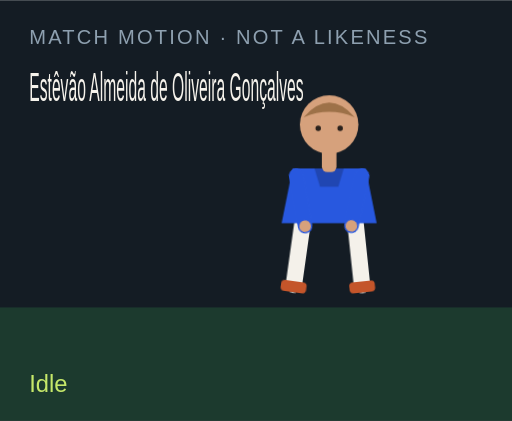
t = 0.00 s
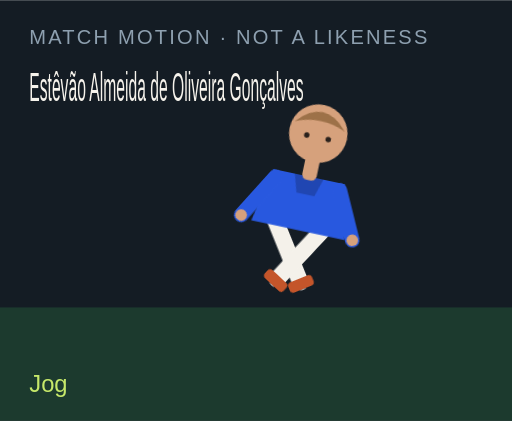
t = 1.50 s
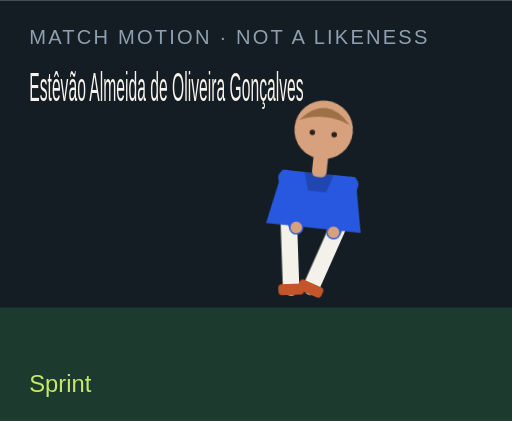
t = 3.00 s
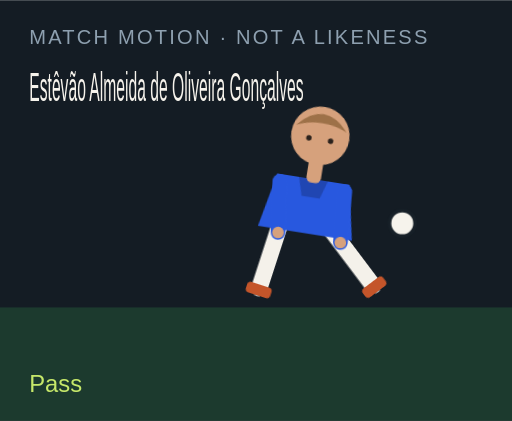
t = 4.50 s
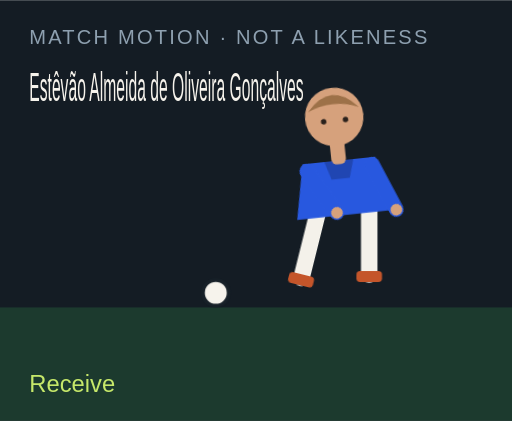
t = 6.00 s
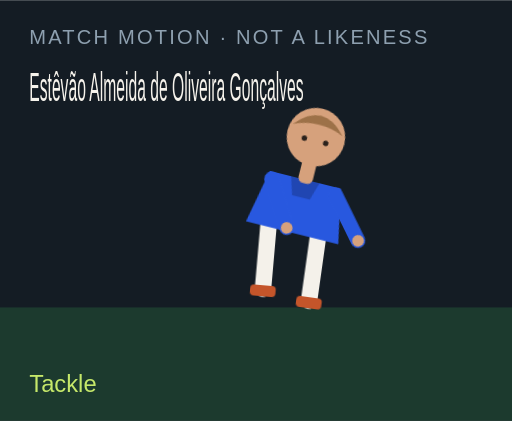
t = 7.50 s

The animated SVG that drew these frames (rendered in a browser with its animation timeline set to each time). Animation: 18 CSS @keyframes rules; one cycle of 9.00 s, repeats indefinitely.

<?xml version="1.0" encoding="UTF-8"?>
<svg xmlns="http://www.w3.org/2000/svg" viewBox="0 0 280 230" role="img">
  <style>@media (prefers-reduced-motion: reduce){animate,animateTransform{display:none}}</style>
  <rect width="280" height="230" fill="#141c24"/>
  <rect y="168" width="280" height="62" fill="#1c3a2e"/>
  <text x="16" y="24" fill="#8ea0b0" font-family="Arial,sans-serif" font-size="11" letter-spacing="1.2">MATCH MOTION · NOT A LIKENESS</text>
  <text x="16" y="55" fill="#f6f3ec" font-family="Impact,sans-serif" font-size="22" textLength="150" lengthAdjust="spacingAndGlyphs">Estêvão Almeida de Oliveira Gonçalves</text>
  <circle r="7" fill="#f6f3ec" stroke="#172028" stroke-width="2" id="motion-39576" cx="150" cy="160" opacity="0">
    
    
    
  </circle>
  <g transform="translate(132 40)">
    <g id="motion-39598" transform="rotate(0 48 90)">
      
      <g id="motion-39600" transform="translate(0 0)">
        
        <g transform="translate(34 78)"><g id="motion-39602" transform="rotate(8)"><path d="M0 0 V38" stroke="#f4f1ea" stroke-width="9" stroke-linecap="round"/><rect x="-7" y="36" width="14" height="6" rx="2" fill="#c4552a"/></g></g>
        <g transform="translate(62 78)"><g id="motion-39604" transform="rotate(-6)"><path d="M0 0 V38" stroke="#f4f1ea" stroke-width="9" stroke-linecap="round"/><rect x="-7" y="36" width="14" height="6" rx="2" fill="#c4552a"/></g></g>
        <path d="M28 52 h40 l6 30 H22 Z" fill="#2858df"/>
        <path d="M40 52 h16 l-3 10 H43 Z" fill="#000" opacity=".2"/>
        <g transform="translate(30 56)"><g id="motion-39606" transform="rotate(-10)"><path d="M0 0 V28" stroke="#2858df" stroke-width="8" stroke-linecap="round"/><circle cx="0" cy="28" r="3.2" fill="#d6a17c"/></g></g>
        <g transform="translate(66 56)"><g id="motion-39608" transform="rotate(12)"><path d="M0 0 V28" stroke="#2858df" stroke-width="8" stroke-linecap="round"/><circle cx="0" cy="28" r="3.2" fill="#d6a17c"/></g></g>
        <rect x="44" y="40" width="8" height="14" rx="3" fill="#d6a17c"/>
        <circle cx="48" cy="28" r="16" fill="#d6a17c"/>
        <path d="M34 24 Q48 8 62 24 Q48 18 34 24" fill="#9d7148"/>
        <circle cx="42" cy="30" r="1.5" fill="#2a211c"/><circle cx="54" cy="30" r="1.5" fill="#2a211c"/>
      </g>
    </g>
  </g>
  <text x="16" y="214" fill="#c6e86a" font-family="Arial,sans-serif" font-size="13" opacity="1" id="motion-39580">Idle</text><text x="16" y="214" fill="#c6e86a" font-family="Arial,sans-serif" font-size="13" opacity="0" id="motion-39582">Jog</text><text x="16" y="214" fill="#c6e86a" font-family="Arial,sans-serif" font-size="13" opacity="0" id="motion-39584">Sprint</text><text x="16" y="214" fill="#c6e86a" font-family="Arial,sans-serif" font-size="13" opacity="0" id="motion-39586">Dribble</text><text x="16" y="214" fill="#c6e86a" font-family="Arial,sans-serif" font-size="13" opacity="0" id="motion-39588">Pass</text><text x="16" y="214" fill="#c6e86a" font-family="Arial,sans-serif" font-size="13" opacity="0" id="motion-39590">Shoot</text><text x="16" y="214" fill="#c6e86a" font-family="Arial,sans-serif" font-size="13" opacity="0" id="motion-39592">Receive</text><text x="16" y="214" fill="#c6e86a" font-family="Arial,sans-serif" font-size="13" opacity="0" id="motion-39594">Tackle</text><text x="16" y="214" fill="#c6e86a" font-family="Arial,sans-serif" font-size="13" opacity="0" id="motion-39596">Jump</text>
<style>@keyframes track-39577{0%{cx:150px}11.1%{cx:156px}22.2%{cx:164px}33.300000000000004%{cx:142px}44.4%{cx:190px}55.60000000000001%{cx:250px}66.7%{cx:118px}77.8%{cx:150px}88.9%{cx:150px}100%{cx:150px}}@keyframes track-39578{0%{cy:160px}11.1%{cy:158px}22.2%{cy:154px}33.300000000000004%{cy:156px}44.4%{cy:148px}55.60000000000001%{cy:96px}66.7%{cy:160px}77.8%{cy:160px}88.9%{cy:160px}100%{cy:160px}}@keyframes track-39579{0%{opacity:0}11.1%{opacity:0}22.2%{opacity:0}33.300000000000004%{opacity:1}44.4%{opacity:1}55.60000000000001%{opacity:1}66.7%{opacity:1}77.8%{opacity:0}88.9%{opacity:0}100%{opacity:0}}@keyframes track-39581{0%{opacity:1}11.1%{opacity:0}22.2%{opacity:0}33.300000000000004%{opacity:0}44.4%{opacity:0}55.60000000000001%{opacity:0}66.7%{opacity:0}77.8%{opacity:0}88.9%{opacity:0}100%{opacity:1}}@keyframes track-39583{0%{opacity:0}11.1%{opacity:1}22.2%{opacity:0}33.300000000000004%{opacity:0}44.4%{opacity:0}55.60000000000001%{opacity:0}66.7%{opacity:0}77.8%{opacity:0}88.9%{opacity:0}100%{opacity:0}}@keyframes track-39585{0%{opacity:0}11.1%{opacity:0}22.2%{opacity:1}33.300000000000004%{opacity:0}44.4%{opacity:0}55.60000000000001%{opacity:0}66.7%{opacity:0}77.8%{opacity:0}88.9%{opacity:0}100%{opacity:0}}@keyframes track-39587{0%{opacity:0}11.1%{opacity:0}22.2%{opacity:0}33.300000000000004%{opacity:1}44.4%{opacity:0}55.60000000000001%{opacity:0}66.7%{opacity:0}77.8%{opacity:0}88.9%{opacity:0}100%{opacity:0}}@keyframes track-39589{0%{opacity:0}11.1%{opacity:0}22.2%{opacity:0}33.300000000000004%{opacity:0}44.4%{opacity:1}55.60000000000001%{opacity:0}66.7%{opacity:0}77.8%{opacity:0}88.9%{opacity:0}100%{opacity:0}}@keyframes track-39591{0%{opacity:0}11.1%{opacity:0}22.2%{opacity:0}33.300000000000004%{opacity:0}44.4%{opacity:0}55.60000000000001%{opacity:1}66.7%{opacity:0}77.8%{opacity:0}88.9%{opacity:0}100%{opacity:0}}@keyframes track-39593{0%{opacity:0}11.1%{opacity:0}22.2%{opacity:0}33.300000000000004%{opacity:0}44.4%{opacity:0}55.60000000000001%{opacity:0}66.7%{opacity:1}77.8%{opacity:0}88.9%{opacity:0}100%{opacity:0}}@keyframes track-39595{0%{opacity:0}11.1%{opacity:0}22.2%{opacity:0}33.300000000000004%{opacity:0}44.4%{opacity:0}55.60000000000001%{opacity:0}66.7%{opacity:0}77.8%{opacity:1}88.9%{opacity:0}100%{opacity:0}}@keyframes track-39597{0%{opacity:0}11.1%{opacity:0}22.2%{opacity:0}33.300000000000004%{opacity:0}44.4%{opacity:0}55.60000000000001%{opacity:0}66.7%{opacity:0}77.8%{opacity:0}88.9%{opacity:1}100%{opacity:0}}@keyframes track-39599{0%{transform:rotate(0deg)}11.1%{transform:rotate(8deg)}22.2%{transform:rotate(16deg)}33.300000000000004%{transform:rotate(6deg)}44.4%{transform:rotate(4deg)}55.60000000000001%{transform:rotate(14deg)}66.7%{transform:rotate(-6deg)}77.8%{transform:rotate(34deg)}88.9%{transform:rotate(-6deg)}100%{transform:rotate(0deg)}}@keyframes track-39601{0%{transform:translate(0px,0px)}11.1%{transform:translate(0px,-3px)}22.2%{transform:translate(0px,-6px)}33.300000000000004%{transform:translate(0px,-2px)}44.4%{transform:translate(0px,2px)}55.60000000000001%{transform:translate(0px,-4px)}66.7%{transform:translate(0px,1px)}77.8%{transform:translate(0px,10px)}88.9%{transform:translate(0px,-18px)}100%{transform:translate(0px,0px)}}@keyframes track-39603{0%{transform:rotate(8deg)}11.1%{transform:rotate(-26deg)}22.2%{transform:rotate(-42deg)}33.300000000000004%{transform:rotate(-8deg)}44.4%{transform:rotate(6deg)}55.60000000000001%{transform:rotate(12deg)}66.7%{transform:rotate(20deg)}77.8%{transform:rotate(-8deg)}88.9%{transform:rotate(-10deg)}100%{transform:rotate(8deg)}}@keyframes track-39605{0%{transform:rotate(-6deg)}11.1%{transform:rotate(24deg)}22.2%{transform:rotate(38deg)}33.300000000000004%{transform:rotate(18deg)}44.4%{transform:rotate(-38deg)}55.60000000000001%{transform:rotate(-54deg)}66.7%{transform:rotate(6deg)}77.8%{transform:rotate(-22deg)}88.9%{transform:rotate(10deg)}100%{transform:rotate(-6deg)}}@keyframes track-39607{0%{transform:rotate(-10deg)}11.1%{transform:rotate(24deg)}22.2%{transform:rotate(36deg)}33.300000000000004%{transform:rotate(-18deg)}44.4%{transform:rotate(10deg)}55.60000000000001%{transform:rotate(-24deg)}66.7%{transform:rotate(-30deg)}77.8%{transform:rotate(12deg)}88.9%{transform:rotate(-74deg)}100%{transform:rotate(-10deg)}}@keyframes track-39609{0%{transform:rotate(12deg)}11.1%{transform:rotate(-20deg)}22.2%{transform:rotate(-32deg)}33.300000000000004%{transform:rotate(14deg)}44.4%{transform:rotate(-26deg)}55.60000000000001%{transform:rotate(18deg)}66.7%{transform:rotate(-22deg)}77.8%{transform:rotate(-6deg)}88.9%{transform:rotate(-74deg)}100%{transform:rotate(12deg)}}@media(prefers-reduced-motion:no-preference){#motion-39576{animation:track-39577 9s linear infinite both,track-39578 9s linear infinite both,track-39579 9s steps(1,end) infinite both}#motion-39580{animation:track-39581 9s steps(1,end) infinite both}#motion-39582{animation:track-39583 9s steps(1,end) infinite both}#motion-39584{animation:track-39585 9s steps(1,end) infinite both}#motion-39586{animation:track-39587 9s steps(1,end) infinite both}#motion-39588{animation:track-39589 9s steps(1,end) infinite both}#motion-39590{animation:track-39591 9s steps(1,end) infinite both}#motion-39592{animation:track-39593 9s steps(1,end) infinite both}#motion-39594{animation:track-39595 9s steps(1,end) infinite both}#motion-39596{animation:track-39597 9s steps(1,end) infinite both}#motion-39598{animation:track-39599 9s linear infinite both}#motion-39600{animation:track-39601 9s linear infinite both}#motion-39602{animation:track-39603 9s linear infinite both}#motion-39604{animation:track-39605 9s linear infinite both}#motion-39606{animation:track-39607 9s linear infinite both}#motion-39608{animation:track-39609 9s linear infinite both}}</style></svg>
